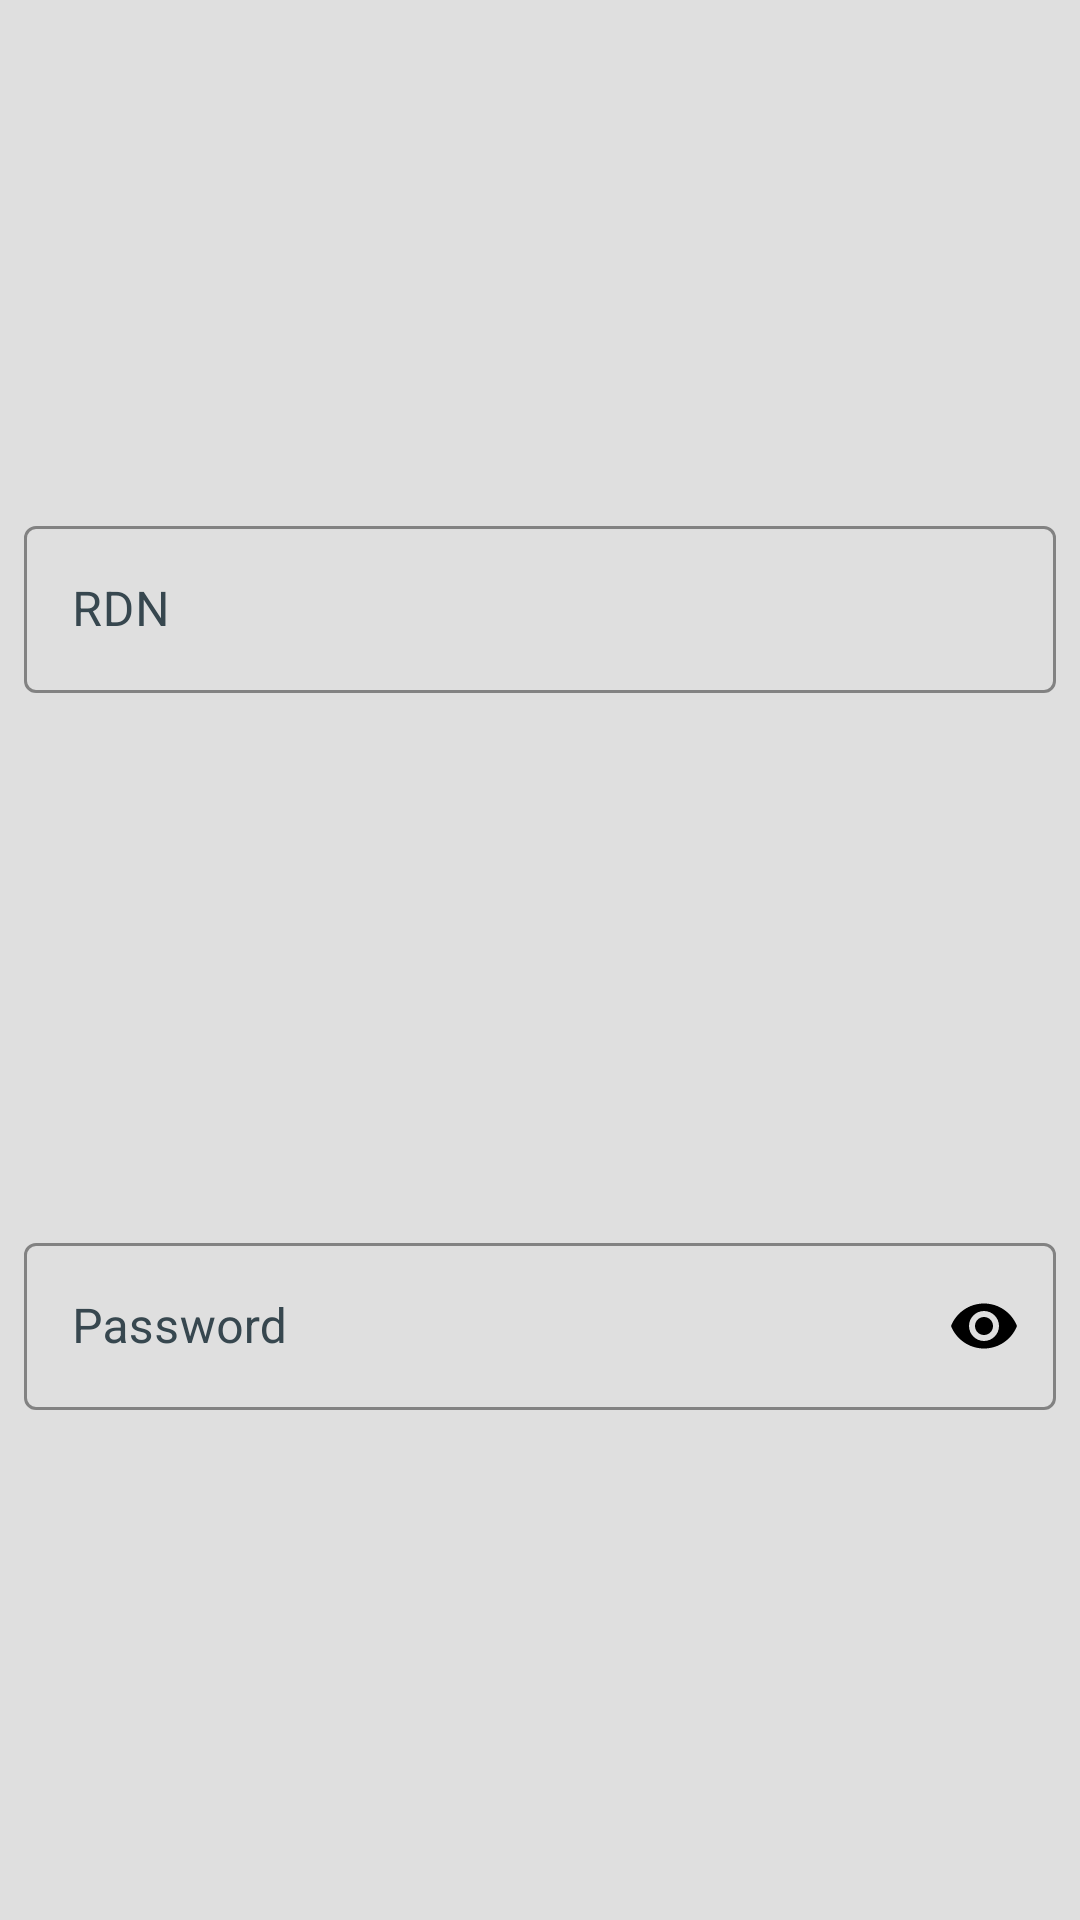

Android layout source for this screen:
<!-- AndroidManifest.xml: application theme AppTheme -->
<!-- res/layout/ldap_credential_dialog_content.xml -->
<?xml version="1.0" encoding="utf-8"?>
<androidx.constraintlayout.widget.ConstraintLayout
  xmlns:android="http://schemas.android.com/apk/res/android"
  android:layout_width="match_parent"
  android:layout_height="match_parent"
  xmlns:app="http://schemas.android.com/apk/res-auto">

  <com.google.android.material.textfield.TextInputLayout
    android:id="@+id/ldapRdnInputLayout"
    app:layout_constraintTop_toTopOf="parent"
    app:layout_constraintBottom_toTopOf="@id/ldapPasswordInputLayout"
    android:layout_width="match_parent"
    android:layout_height="wrap_content"
    app:boxStrokeColor="@color/colorAccent"
    android:textColorHint="@color/colorAccent"
    app:hintTextColor="@color/textOnMatCard"
    android:hint="@string/rdn"
    style="@style/Widget.MaterialComponents.TextInputLayout.OutlinedBox">
    <com.google.android.material.textfield.TextInputEditText
      android:layout_width="match_parent"
      android:layout_height="wrap_content"
      android:textColor="@color/textOnMatCard"
      android:layout_marginLeft="8dp"
      android:layout_marginRight="8dp"/>
  </com.google.android.material.textfield.TextInputLayout>

  <com.google.android.material.textfield.TextInputLayout
    android:id="@+id/ldapPasswordInputLayout"
    android:layout_marginTop="8dp"
    app:layout_constraintTop_toBottomOf="@id/ldapRdnInputLayout"
    app:layout_constraintBottom_toBottomOf="parent"
    android:layout_width="match_parent"
    android:layout_height="wrap_content"
    app:boxStrokeColor="@color/colorAccent"
    android:textColorHint="@color/colorAccent"
    app:hintTextColor="@color/textOnMatCard"
    android:hint="@string/password"
    app:endIconMode="password_toggle"
    app:endIconTint="@color/textOnMatCard"
    style="@style/Widget.MaterialComponents.TextInputLayout.OutlinedBox">
    <com.google.android.material.textfield.TextInputEditText
      android:layout_width="match_parent"
      android:layout_height="wrap_content"
      android:inputType="textPassword"
      android:textColor="@color/textOnMatCard"
      android:layout_marginLeft="8dp"
      android:layout_marginRight="8dp"/>
  </com.google.android.material.textfield.TextInputLayout>

</androidx.constraintlayout.widget.ConstraintLayout>
<!-- resources referenced by this layout -->
<resources>
  <color name="colorAccent">#37474f</color>
  <color name="textOnMatCard">#000000</color>
  <string name="password">Password</string>
  <string name="rdn">RDN</string>
  <style name="AppTheme" parent="Theme.MaterialComponents">
      
      <item name="colorPrimary">@color/colorPrimary</item>
      <item name="colorSecondary">@color/colorSecondary</item>
      <item name="colorAccent">@color/colorAccent</item>
      <item name="colorOnSurface">@color/colorOnSurface</item>
      <item name="colorOnSecondary">@color/colorOnSecondary</item>
      <item name="android:colorBackground">@color/background</item>
      <item name="windowActionBar">false</item>
      <item name="windowNoTitle">true</item>
      <item name="android:listDivider">@drawable/divider_line</item>
    </style>
  <color name="colorPrimary">#000000</color>
  <color name="colorSecondary">#2d2d2d</color>
  <color name="colorOnSurface">#ffffff</color>
  <color name="colorOnSecondary">#ffffff</color>
  <color name="background">#dfdfdf</color>
  <!-- drawable divider_line (drawable) -->
  <?xml version="1.0" encoding="utf-8"?>
  <shape xmlns:android="http://schemas.android.com/apk/res/android">
    <size android:width="1dp" android:height="1dp"/>
    <solid android:color="@color/dividerLine"/>
  </shape>
  <color name="dividerLine">#a0a0a0</color>
</resources>
